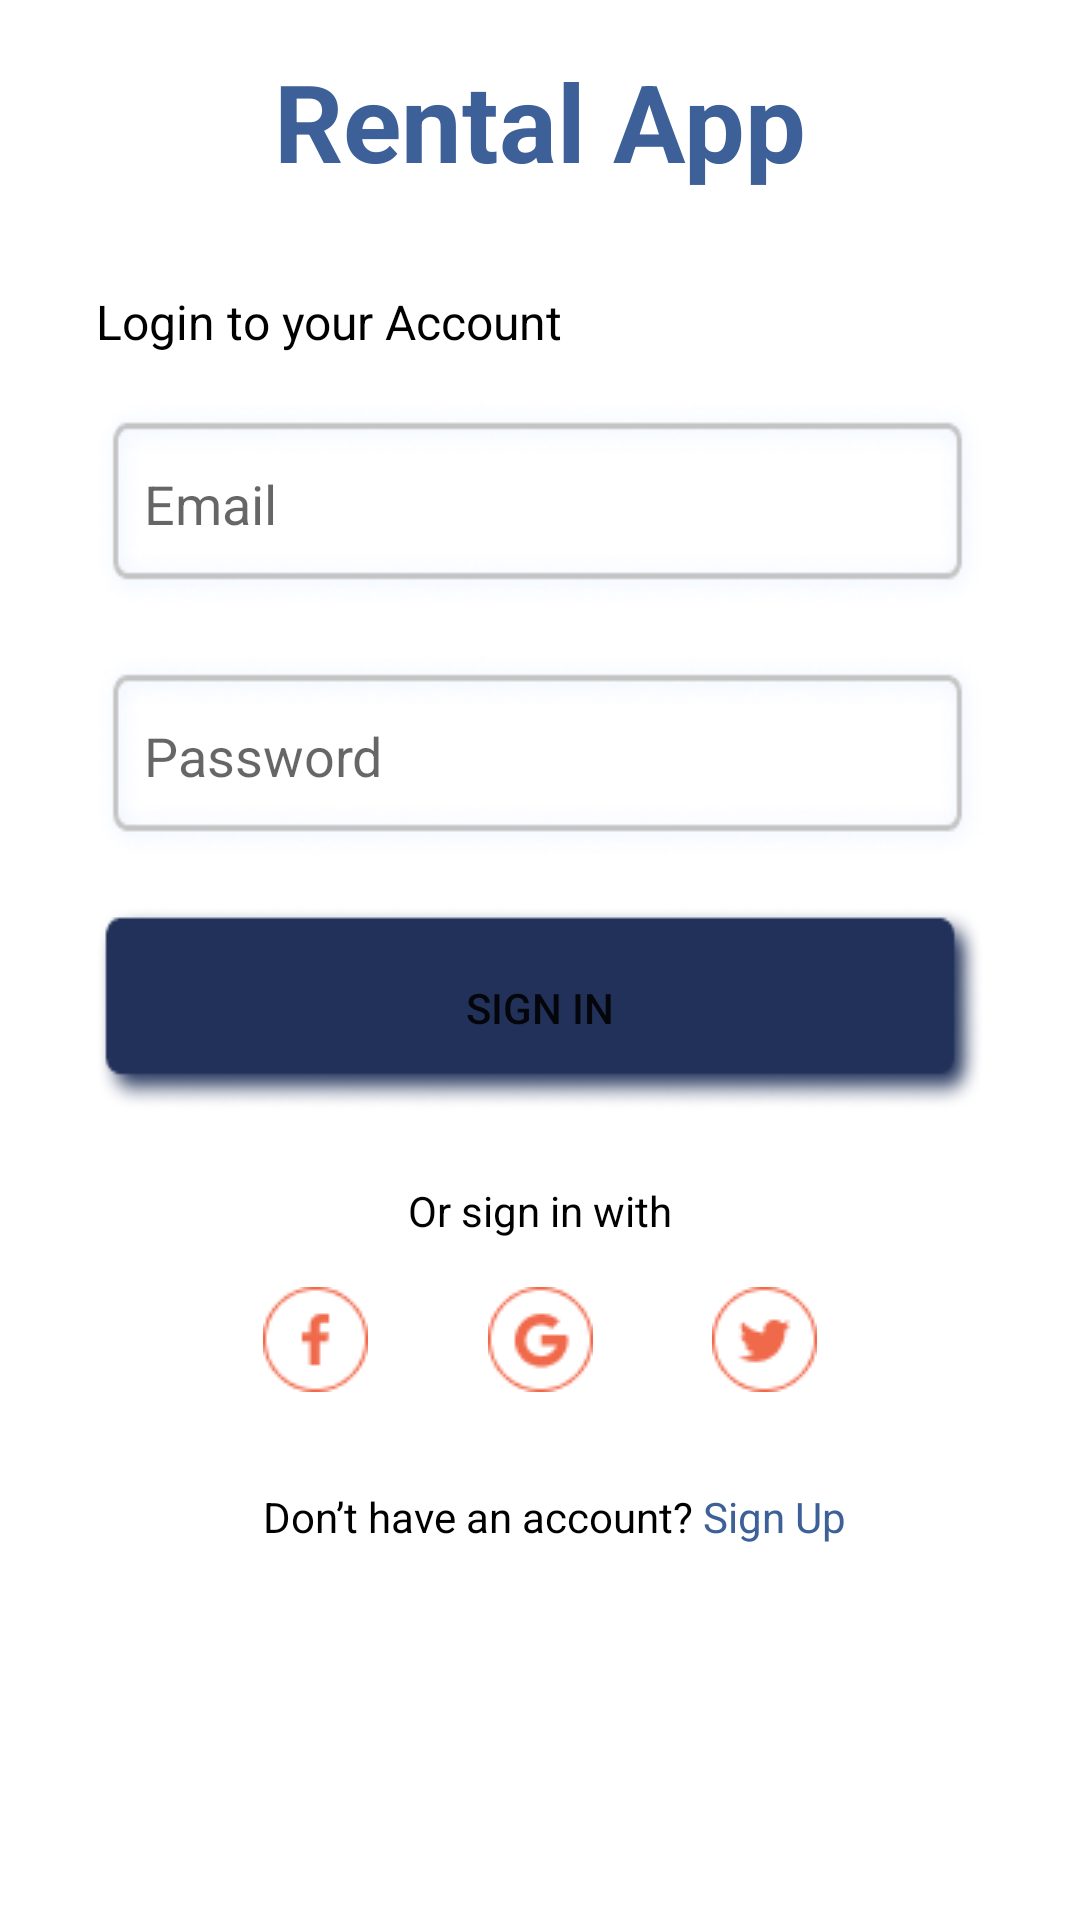

Layout XML and referenced resources for this Android screen:
<!-- AndroidManifest.xml: application theme Theme.FallHack2020 -->
<!-- res/layout/activity_sign_in.xml -->
<?xml version="1.0" encoding="utf-8"?>
<androidx.constraintlayout.widget.ConstraintLayout xmlns:android="http://schemas.android.com/apk/res/android"
    xmlns:app="http://schemas.android.com/apk/res-auto"
    xmlns:tools="http://schemas.android.com/tools"
    android:layout_width="match_parent"
    android:layout_height="match_parent"
    tools:context=".SignInActivity">

    <TextView
        android:id="@+id/textView"
        android:layout_width="wrap_content"
        android:layout_height="wrap_content"
        android:layout_marginTop="16dp"
        android:text="Rental App"
        android:textColor="@color/primaryColor"
        android:textSize="36sp"
        android:textStyle="bold"
        app:layout_constraintEnd_toEndOf="parent"
        app:layout_constraintStart_toStartOf="parent"
        app:layout_constraintTop_toTopOf="parent" />

    <TextView
        android:id="@+id/textView2"
        android:layout_width="wrap_content"
        android:layout_height="wrap_content"
        android:layout_marginStart="32dp"
        android:layout_marginTop="32dp"
        android:text="Login to your Account "
        android:textColor="@color/black"
        android:textSize="16sp"
        app:layout_constraintStart_toStartOf="parent"
        app:layout_constraintTop_toBottomOf="@+id/textView" />

    <EditText
        android:id="@+id/emailEditText"
        android:layout_width="0dp"
        android:layout_height="wrap_content"
        android:layout_marginTop="16dp"
        android:layout_marginEnd="32dp"
        android:background="@drawable/sing_in"
        android:ems="10"
        android:hint="Email"
        android:inputType="textEmailAddress"
        android:padding="16dp"
        android:singleLine="true"
        app:layout_constraintEnd_toEndOf="parent"
        app:layout_constraintStart_toStartOf="@+id/textView2"
        app:layout_constraintTop_toBottomOf="@+id/textView2" />

    <EditText
        android:id="@+id/editTextTextPassword2"
        android:layout_width="0dp"
        android:layout_height="wrap_content"
        android:layout_marginTop="16dp"
        android:background="@drawable/sing_in"
        android:ems="10"
        android:hint="Password"
        android:inputType="textPassword"
        android:padding="16dp"
        app:layout_constraintEnd_toEndOf="@+id/emailEditText"
        app:layout_constraintStart_toStartOf="@+id/emailEditText"
        app:layout_constraintTop_toBottomOf="@+id/emailEditText" />

    <Button
        android:id="@+id/signupButton"
        android:layout_width="0dp"
        android:layout_height="wrap_content"
        android:layout_marginTop="16dp"
        android:background="@drawable/sign_in_button"
        android:backgroundTint="@color/primaryDarkColor"
        android:text="Sign In"
        app:layout_constraintEnd_toEndOf="@+id/editTextTextPassword2"
        app:layout_constraintHorizontal_bias="0.0"
        app:layout_constraintStart_toStartOf="@+id/editTextTextPassword2"
        app:layout_constraintTop_toBottomOf="@+id/errorText1" />

    <TextView
        android:id="@+id/textView5"
        android:layout_width="wrap_content"
        android:layout_height="wrap_content"
        android:layout_marginTop="24dp"
        android:text="Or sign in with"
        android:textColor="@color/black"
        app:layout_constraintEnd_toEndOf="@+id/signupButton"
        app:layout_constraintStart_toStartOf="@+id/signupButton"
        app:layout_constraintTop_toBottomOf="@+id/signupButton" />

    <ImageButton
        android:id="@+id/imageButton"
        android:layout_width="wrap_content"
        android:layout_height="wrap_content"
        android:layout_marginStart="16dp"
        android:layout_marginTop="16dp"
        android:background="@drawable/facbook"
        app:layout_constraintEnd_toStartOf="@+id/imageButton2"
        app:layout_constraintHorizontal_bias="0.5"
        app:layout_constraintStart_toStartOf="@+id/signupButton"
        app:layout_constraintTop_toBottomOf="@+id/textView5" />

    <ImageButton
        android:id="@+id/imageButton2"
        android:layout_width="wrap_content"
        android:layout_height="wrap_content"
        android:background="@drawable/google"
        app:layout_constraintEnd_toStartOf="@+id/imageButton3"
        app:layout_constraintHorizontal_bias="0.5"
        app:layout_constraintStart_toEndOf="@+id/imageButton"
        app:layout_constraintTop_toTopOf="@+id/imageButton" />

    <ImageButton
        android:id="@+id/imageButton3"
        android:layout_width="wrap_content"
        android:layout_height="wrap_content"
        android:layout_marginEnd="16dp"
        android:background="@drawable/twitter"
        app:layout_constraintEnd_toEndOf="@+id/signupButton"
        app:layout_constraintHorizontal_bias="0.5"
        app:layout_constraintStart_toEndOf="@+id/imageButton2"
        app:layout_constraintTop_toTopOf="@+id/imageButton" />

    <TextView
        android:id="@+id/textView8"
        android:layout_width="wrap_content"
        android:layout_height="0dp"
        android:layout_marginTop="32dp"
        android:layout_marginBottom="16dp"
        android:text="Don’t have an account?"
        android:textColor="@color/black"
        app:layout_constraintBottom_toTopOf="@+id/guideline"
        app:layout_constraintStart_toStartOf="@+id/imageButton"
        app:layout_constraintTop_toBottomOf="@+id/imageButton2" />

    <TextView
        android:id="@+id/signUpText"
        android:layout_width="wrap_content"
        android:layout_height="wrap_content"
        android:text=" Sign Up "
        android:textColor="@color/primaryColor"
        app:layout_constraintStart_toEndOf="@+id/textView8"
        app:layout_constraintTop_toTopOf="@+id/textView8" />

    <androidx.constraintlayout.widget.Guideline
        android:id="@+id/guideline"
        android:layout_width="wrap_content"
        android:layout_height="wrap_content"
        android:orientation="horizontal"
        app:layout_constraintGuide_percent="0.9" />

    <TextView
        android:id="@+id/errorText1"
        android:layout_width="wrap_content"
        android:layout_height="wrap_content"
        android:layout_marginTop="8dp"
        android:text="Invalid Credientials"
        android:textColor="@android:color/holo_red_dark"
        android:visibility="gone"
        app:layout_constraintStart_toStartOf="@+id/editTextTextPassword2"
        app:layout_constraintTop_toBottomOf="@+id/editTextTextPassword2" />
</androidx.constraintlayout.widget.ConstraintLayout>
<!-- resources referenced by this layout -->
<resources>
  <color name="black">#FF000000</color>
  <color name="primaryColor">#3D6098</color>
  <color name="primaryDarkColor">#213159</color>
  <!-- drawable facbook: png bitmap (drawable, 951 bytes) -->
  <!-- drawable google: png bitmap (drawable, 1162 bytes) -->
  <!-- drawable sign_in_button: png bitmap (drawable, 6750 bytes) -->
  <!-- drawable sing_in: png bitmap (drawable, 10736 bytes) -->
  <!-- drawable twitter: png bitmap (drawable, 1090 bytes) -->
  <style name="Theme.FallHack2020" parent="Theme.MaterialComponents.DayNight.DarkActionBar">
          
          <item name="colorPrimary">#213159</item>
          <item name="colorPrimaryVariant">#3D6098</item>
          <item name="colorOnPrimary">@color/white</item>
          
          <item name="colorSecondary">#F0694B</item>
          <item name="colorSecondaryVariant">@color/teal_700</item>
          <item name="colorOnSecondary">@color/black</item>
          
          <item name="android:statusBarColor" tools:targetApi="l">?attr/colorPrimaryVariant</item>
          
      </style>
  <color name="white">#FFFFFFFF</color>
  <color name="teal_700">#FF018786</color>
</resources>
